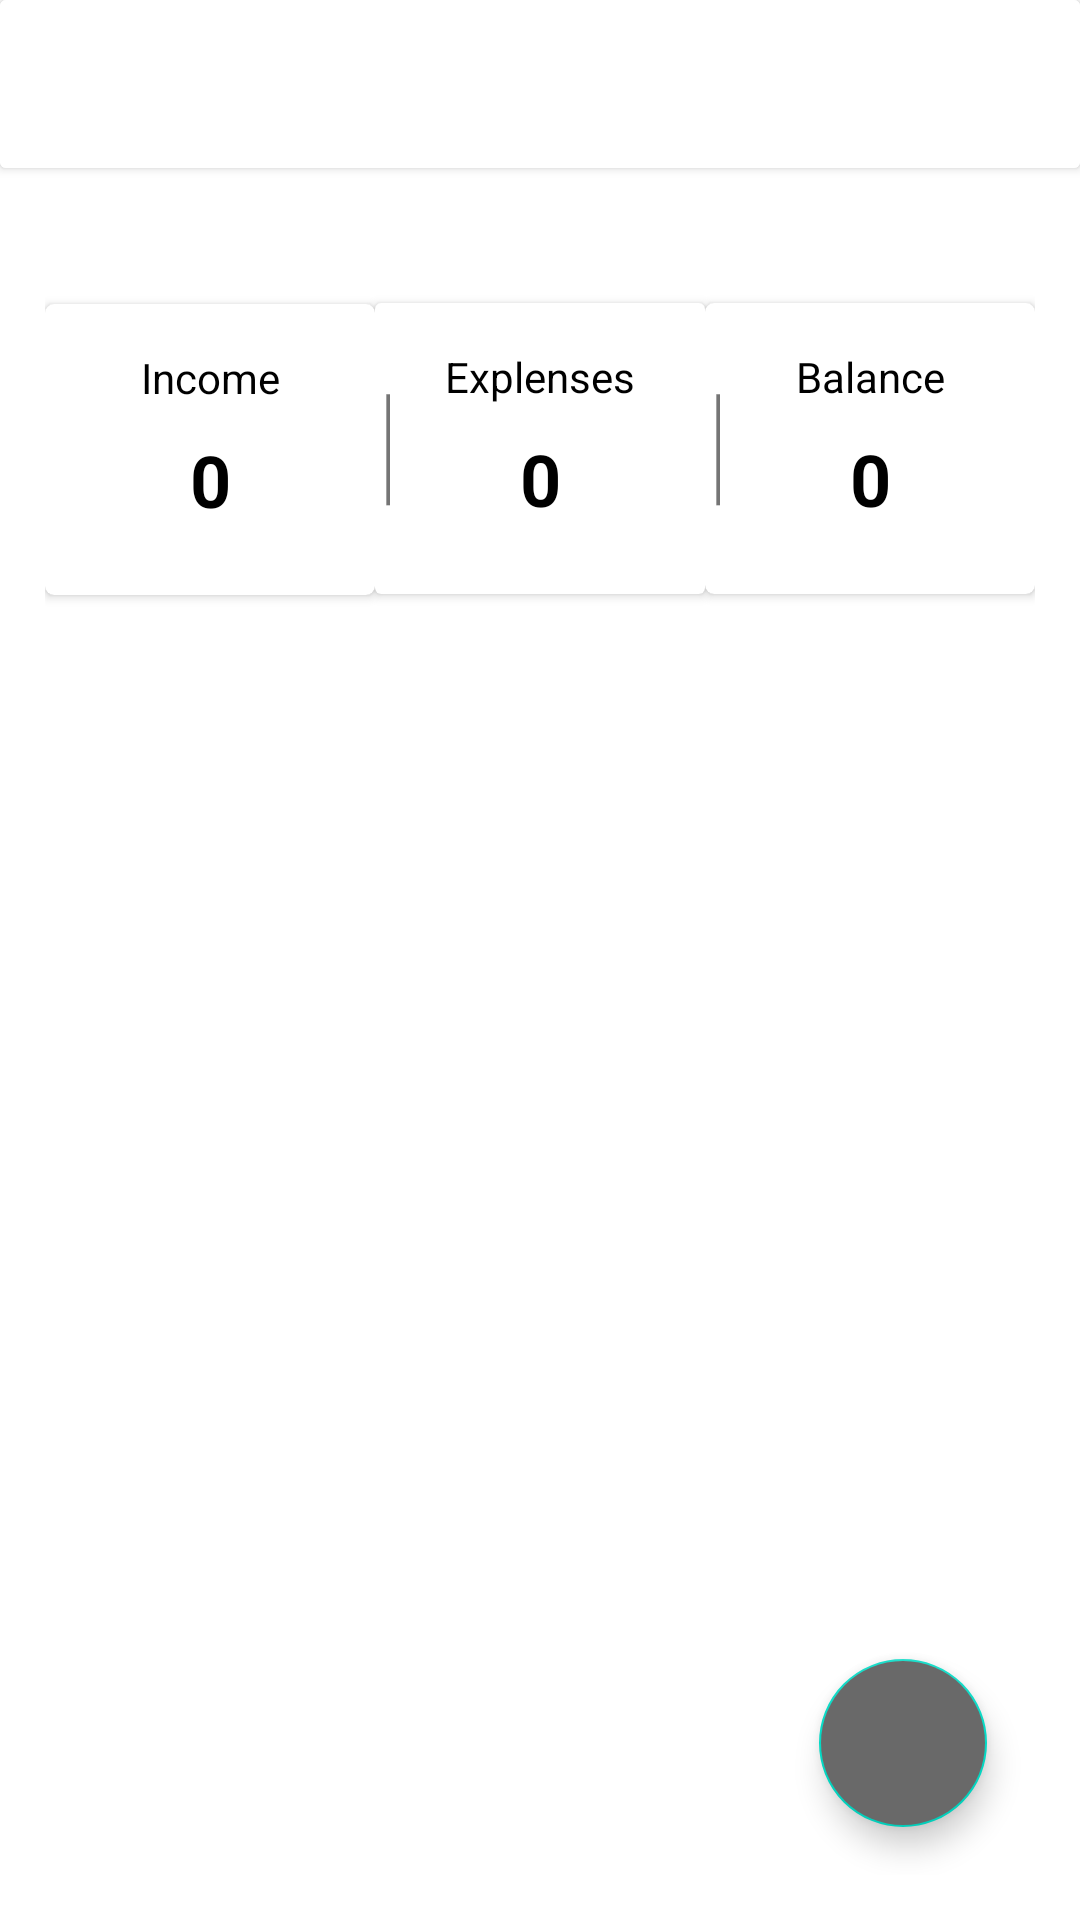

Reconstruct the res/layout file that produces this screen, plus the resources it refers to.
<!-- AndroidManifest.xml: application theme Theme.ExpenseTracker -->
<!-- res/layout/activity_main.xml -->
<?xml version="1.0" encoding="utf-8"?>
<RelativeLayout xmlns:android="http://schemas.android.com/apk/res/android"
    xmlns:app="http://schemas.android.com/apk/res-auto"
    xmlns:tools="http://schemas.android.com/tools"
    android:layout_width="match_parent"
    android:layout_height="match_parent"
    tools:context=".activity.MainActivity">

   <include
       android:id="@+id/toolbarParent"
       layout="@layout/toolbar"
       tools:layout_editor_absoluteX="20dp"
       tools:layout_editor_absoluteY="20dp" />

   <androidx.constraintlayout.widget.ConstraintLayout
       android:layout_width="match_parent"
       android:layout_height="match_parent"
       android:layout_below="@id/toolbarParent"
       android:padding="15dp">

      <androidx.cardview.widget.CardView
          android:id="@+id/cardView2"
          android:layout_width="0dp"
          android:layout_height="97dp"
          android:layout_marginTop="30dp"
          app:cardCornerRadius="3dp"
          app:layout_constraintBottom_toBottomOf="parent"
          app:layout_constraintEnd_toStartOf="@+id/cardView"
          app:layout_constraintHorizontal_bias="0.5"
          app:layout_constraintStart_toStartOf="parent"
          app:layout_constraintTop_toTopOf="parent"
          app:layout_constraintVertical_bias="0.001">

         <TextView
             android:id="@+id/textView12"
             android:layout_width="match_parent"
             android:layout_height="wrap_content"
             android:layout_gravity="center_vertical"
             android:layout_marginTop="10dp"
             android:gravity="center"
             android:text="0"
             android:textColor="@color/black"
             android:textSize="24sp"
             android:textStyle="bold" />

         <TextView
             android:id="@+id/textView4"
             android:layout_width="match_parent"
             android:layout_height="wrap_content"
             android:layout_marginTop="15dp"
             android:gravity="center"
             android:text="Income"
             android:textColor="@android:color/black" />
      </androidx.cardview.widget.CardView>

      <androidx.cardview.widget.CardView
          android:id="@+id/cardView"
          android:layout_width="0dp"
          android:layout_height="97dp"
          android:layout_marginTop="30dp"
          app:layout_constraintBottom_toBottomOf="parent"
          app:layout_constraintEnd_toStartOf="@+id/cardView3"
          app:layout_constraintHorizontal_bias="0.5"
          app:layout_constraintStart_toEndOf="@+id/cardView2"
          app:layout_constraintTop_toTopOf="parent"
          app:layout_constraintVertical_bias="0.0">

         <TextView
             android:id="@+id/textView15"
             android:layout_width="match_parent"
             android:layout_height="wrap_content"
             android:layout_gravity="center_vertical"
             android:layout_marginTop="10dp"
             android:gravity="center"
             android:text="0"
             android:textColor="@color/black"
             android:textSize="24sp"
             android:textStyle="bold" />

         <TextView
             android:id="@+id/textView17"
             android:layout_width="5dp"
             android:layout_height="match_parent"
             android:layout_alignParentStart="true"
             android:layout_gravity="center_vertical"
             android:layout_marginTop="10dp"
             android:text="|"
             android:textSize="44sp"
             android:textStyle="bold" />

         <TextView
             android:id="@+id/textView5"
             android:layout_width="match_parent"
             android:layout_height="wrap_content"
             android:layout_marginTop="15dp"
             android:gravity="center"
             android:text="Explenses"
             android:textColor="@color/black" />

      </androidx.cardview.widget.CardView>

      <androidx.cardview.widget.CardView
          android:id="@+id/cardView3"
          android:layout_width="0dp"
          android:layout_height="97dp"
          android:layout_marginTop="30dp"
          app:cardCornerRadius="3dp"
          app:layout_constraintBottom_toBottomOf="parent"
          app:layout_constraintEnd_toEndOf="parent"
          app:layout_constraintHorizontal_bias="0.5"
          app:layout_constraintStart_toEndOf="@+id/cardView"
          app:layout_constraintTop_toTopOf="parent"
          app:layout_constraintVertical_bias="0.0">

         <TextView
             android:id="@+id/textView16"
             android:layout_width="match_parent"
             android:layout_height="wrap_content"
             android:layout_gravity="center_vertical"
             android:layout_marginTop="10dp"
             android:gravity="center"
             android:text="0"
             android:textColor="@color/black"
             android:textSize="24sp"
             android:textStyle="bold" />

         <TextView
             android:id="@+id/textView10"
             android:layout_width="5dp"
             android:layout_height="match_parent"
             android:layout_alignParentStart="true"
             android:layout_gravity="center_vertical"
             android:layout_marginTop="10dp"
             android:text="|"
             android:textSize="44sp"
             android:textStyle="bold" />

         <TextView
             android:id="@+id/textView6"
             android:layout_width="match_parent"
             android:layout_height="wrap_content"
             android:layout_marginTop="15dp"
             android:gravity="center"
             android:text="Balance"
             android:textColor="@color/black" />
      </androidx.cardview.widget.CardView>

      <androidx.recyclerview.widget.RecyclerView
          android:id="@+id/transactionListRecyclerView"
          android:layout_width="0dp"
          android:layout_height="0dp"
          android:layout_marginTop="32dp"
          app:layout_constraintBottom_toBottomOf="parent"
          app:layout_constraintEnd_toEndOf="parent"
          app:layout_constraintHorizontal_bias="0.448"
          app:layout_constraintStart_toStartOf="parent"
          app:layout_constraintTop_toBottomOf="@+id/cardView"
          app:layout_constraintVertical_bias="1.0" />

      <com.google.android.material.floatingactionbutton.FloatingActionButton
          android:id="@+id/addTransactionButton"
          android:layout_width="wrap_content"
          android:layout_height="wrap_content"
          android:layout_marginEnd="16dp"
          android:layout_marginBottom="16dp"
          android:background="@color/deamGrey"
          android:backgroundTint="@color/deamGrey"
          android:clickable="true"
          android:contentDescription="TODO"
          app:layout_constraintBottom_toBottomOf="parent"
          app:layout_constraintEnd_toEndOf="parent"
          app:srcCompat="@drawable/ic_add" />

   </androidx.constraintlayout.widget.ConstraintLayout>


</RelativeLayout>
<!-- res/layout/toolbar.xml (included above) -->
<?xml version="1.0" encoding="utf-8"?>
<androidx.cardview.widget.CardView xmlns:android="http://schemas.android.com/apk/res/android"
    android:layout_width="match_parent"
    android:layout_height="wrap_content"
    >
    <androidx.appcompat.widget.Toolbar
        android:layout_width="match_parent"
        android:layout_height="match_parent"
        android:id="@+id/toolbar"
        android:theme="@style/myToolbarStyle"
        />


</androidx.cardview.widget.CardView>
<!-- resources referenced by this layout -->
<resources>
  <color name="black">#FF000000</color>
  <color name="deamGrey">#696969</color>
  <style name="myToolbarStyle">
          <item name="android:background">@color/purple_200</item>
          <item name="android:backgroundTint">@color/white</item>
          <item name="android:textColorPrimary">@android:color/black</item>
          <item name="android:textColorSecondary">@android:color/black</item>
      </style>
  <style name="Theme.ExpenseTracker" parent="Theme.MaterialComponents.DayNight.NoActionBar">
          
          <item name="colorPrimary">@color/purple_200</item>
          <item name="colorPrimaryVariant">@color/purple_700</item>
          <item name="colorOnPrimary">@color/purple_200</item>
          
          <item name="colorSecondary">@color/teal_200</item>
          <item name="colorSecondaryVariant">@color/teal_700</item>
          <item name="colorOnSecondary">@color/white</item>
          
          <item name="android:statusBarColor" tools:targetApi="l">?attr/colorPrimaryVariant</item>
          
      </style>
  <color name="purple_200">#FFBB86FC</color>
  <color name="white">#FFFFFFFF</color>
  <color name="purple_700">#FF3700B3</color>
  <color name="teal_200">#FF03DAC5</color>
  <color name="teal_700">#FF018786</color>
</resources>
